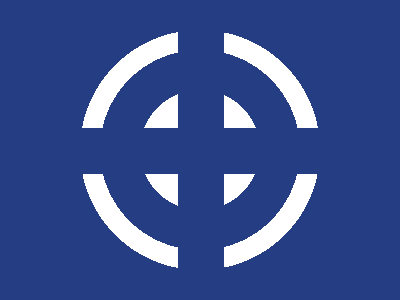

Write a web page that renders exactly this picture using CSS.


<style>*{background:radial-gradient(1q,#fff 60px,#243D83 0 25vw,#fff 0 15ch,#243D83)fixed;border:25q solid#243D83;margin:32%0;*{margin:-40%155}}</style>